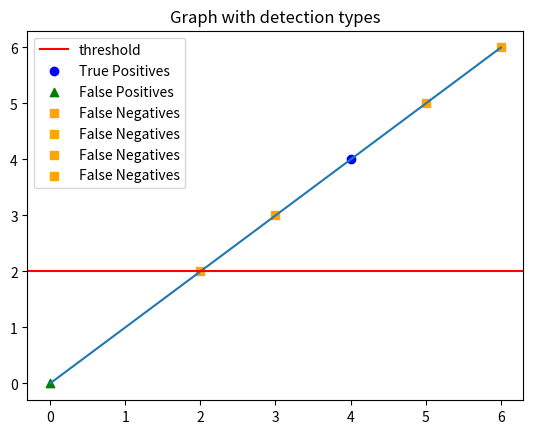

The script that saved this image:
import numpy as np
import matplotlib.pyplot as plt

# function to generate a waveform
def genwaveform(N=100, alpha=0.1, A=1, sigma=1, noisetype="Gaussian"):
    if noisetype == "Gaussian":
        # initialize the noise to a random normal function
        noise = np.random.normal(0, sigma, N)
    elif noisetype == "uniform":
        # initialize the noise to a random uniform function
        noise = np.random.uniform(-sigma / 2, sigma / 2, N)

    # initalize events to an array of 0's of size N
    events = np.zeros(N)

    # randomly choose indices for the events to occue based on the probability and the length of the waveform 
    event_indices = np.random.choice(np.arange(N), size=int(alpha * N), replace=False)

    # the events that are at the indices are now set to amplitude A
    events[event_indices] = A

    # finally we just add these two values together to get the waveform and return both the waveform and event_indices
    waveform = noise + events
    return waveform, event_indices


# plot the waveform
def plot_genwaveform(N=100, alpha=0.1, A=1, sigma=1, noisetype="Gaussian"):
    waveform, event_indices = genwaveform(N, alpha, A, sigma, noisetype)
    plt.plot(waveform)
    plt.scatter(event_indices, np.ones_like(event_indices) * waveform[event_indices], marker='x', color='red', label='events')
    plt.legend()
    plt.grid(color='gray', linewidth=0.5, linestyle='--')
    plt.title("Randomly occuring events in Gaussian Noise")
    plt.show()


# compare the parameters
def plot_comparison():
    fig, axs = plt.subplots(2, 2)
    waveform, event_indices = genwaveform(A=1, noisetype="Gaussian")
    axs[0, 0].plot(waveform)
    axs[0, 0].scatter(event_indices, np.ones_like(event_indices) * waveform[event_indices], marker='x', color='red', label='events')
    axs[0, 0].set_title('A=1, noisetype=Gaussian')

    waveform, event_indices = genwaveform(A=100, noisetype="Gaussian")
    axs[0, 1].plot(waveform, 'tab:orange')
    axs[0, 1].scatter(event_indices, np.ones_like(event_indices) * waveform[event_indices], marker='x', color='red', label='events')
    axs[0, 1].set_title('A=100, noisetype=Gaussian')


    waveform, event_indices = genwaveform(A=1, noisetype="uniform")
    axs[1, 0].plot(waveform, 'tab:green')
    axs[1, 0].scatter(event_indices, np.ones_like(event_indices) * waveform[event_indices], marker='x', color='red', label='events')
    axs[1, 0].set_title('A=1, noisetype=uniform')

    waveform, event_indices = genwaveform(A=100, noisetype="uniform")
    axs[1, 1].plot(waveform, 'tab:red')
    axs[1, 1].scatter(event_indices, np.ones_like(event_indices) * waveform[event_indices], marker='x', color='red', label='events')
    axs[1, 1].set_title('A=100, noisetype=uniform')
    fig.tight_layout()
    plt.show()



# going to have this return an array of indexes instead for now, will be more useful
def detectioncounts(si, y, theta):
    tp, fn, fp, tn = [], [], [], []
    ele = 0
    while ele < len(y):
        # if element index is a signal
        if ele in si:
            if y[ele] >= theta:
                # then the element should be greater than theta i.e. true positive
                tp.append(ele)
            else:
                # if not then it is a false positive
                fp.append(ele)

        # if the element is not a signal            
        else:
            if y[ele] >= theta:
                # if this is greater than or equal to theta but it is not a signal it is a false negative
                fn.append(ele)
            else:
                # otherwise it is a true negative
                tn.append(ele)
        ele += 1
    return tp, fn, fp, tn




def plot_detection_types(si, y, theta, title="Graph with detection types"):
    tp, fn, fp, tn = detectioncounts(si, y, theta)
    plt.plot(y)
    plt.axhline(theta, c="red", label = "threshold")

    # plot the tp, fp, and fn
    for i in tp:
        plt.scatter(i, y[i], c="blue",marker="o" , label="True Positives")
    
    for i in fp:
        plt.scatter(i, y[i], c="green",marker="^" , label="False Positives")
    
    for i in fn:
        plt.scatter(i, y[i], c="orange", marker="s" , label="False Negatives")


    plt.legend()
    plt.title(title)
    plt.show()


si = [0, 4]
y = [0, 1, 2, 3, 4, 5, 6]
theta = 2
plot_detection_types(si, y, theta)
# tp - 4
# fn - 2, 3, 5, 6
# fp - 0
# tn, 1

# plot_genwaveform()
# plot_comparison()